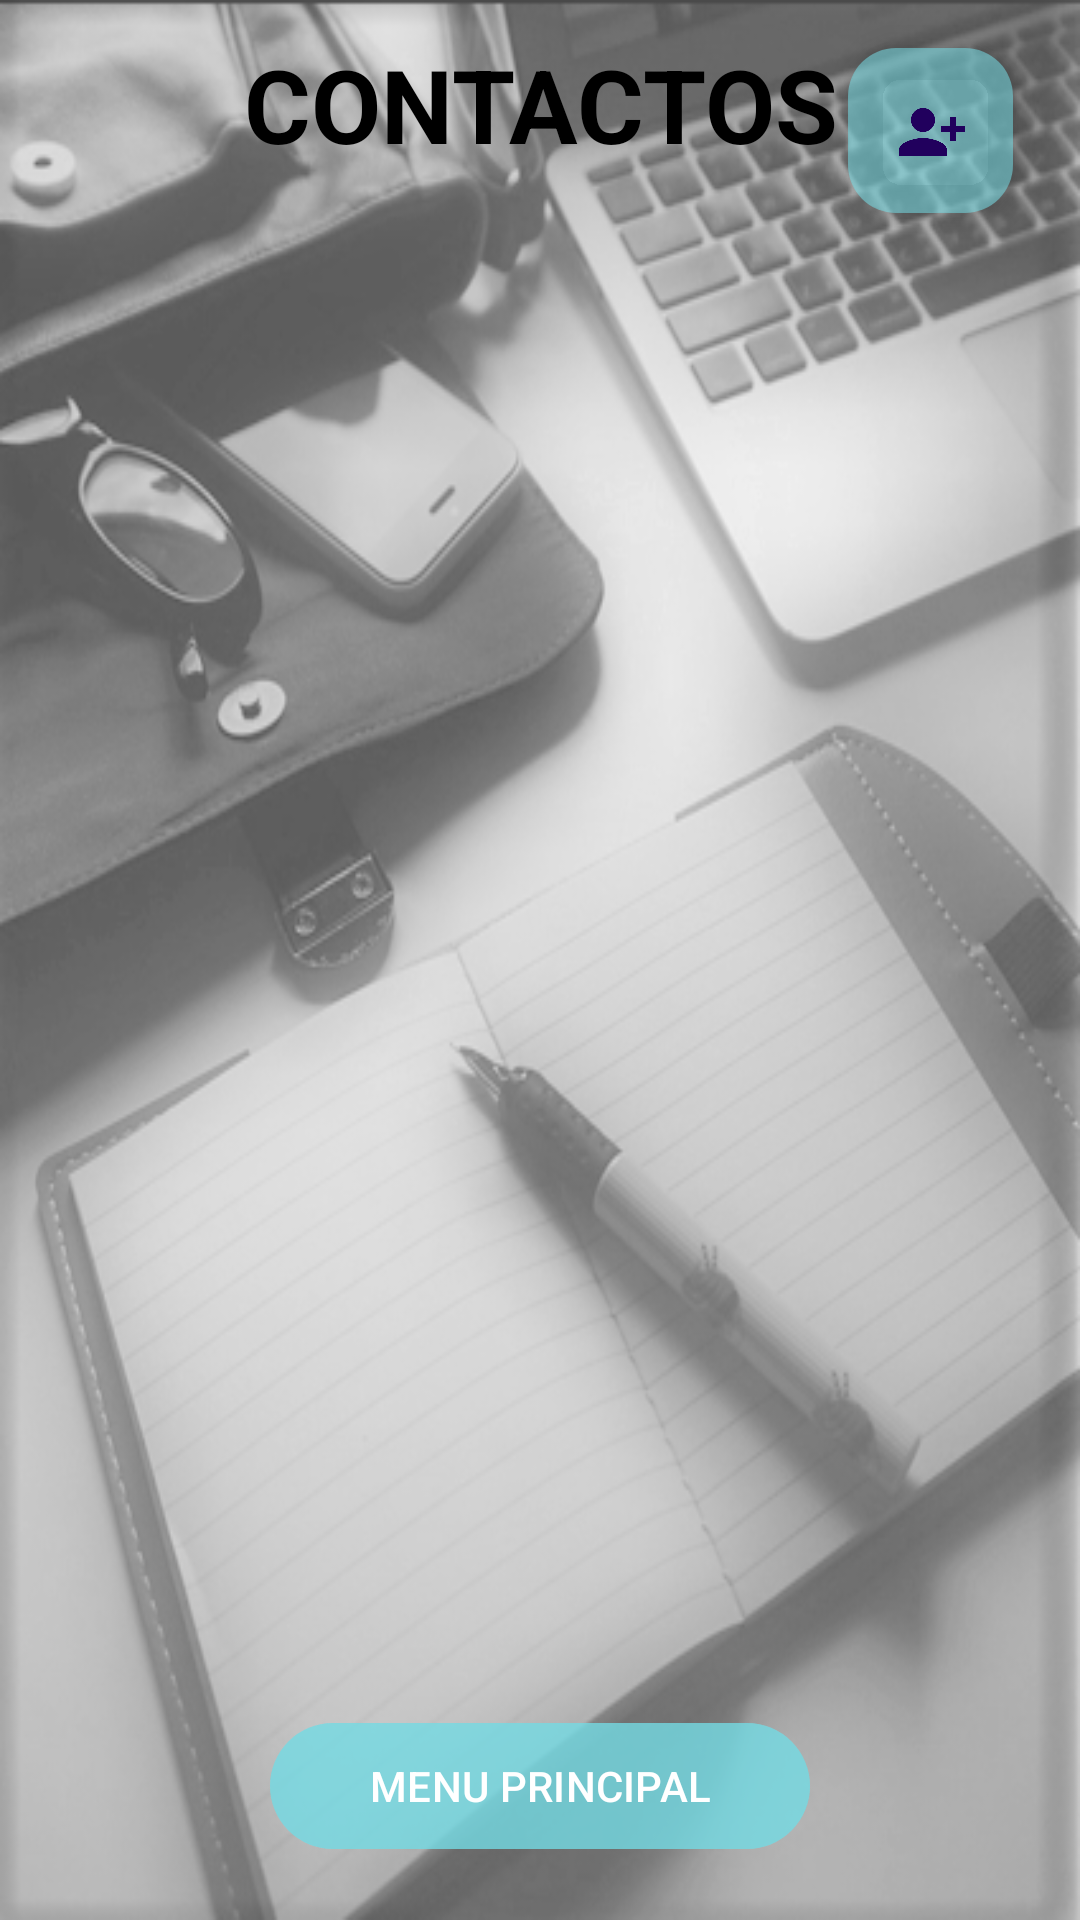

Produce the Android XML layout that renders to this screen, including the resource entries it uses.
<!-- AndroidManifest.xml: activity theme Base.Theme.NoteStore10 -->
<!-- res/layout/activity_contactos.xml -->
<?xml version="1.0" encoding="utf-8"?>
<androidx.constraintlayout.widget.ConstraintLayout
    xmlns:android="http://schemas.android.com/apk/res/android"
    xmlns:app="http://schemas.android.com/apk/res-auto"
    xmlns:tools="http://schemas.android.com/tools"
    android:id="@+id/containerContactos"
    android:layout_width="match_parent"
    android:layout_height="match_parent"
    android:background="@drawable/lap_23"
    tools:context=".UI.Contactos.ContactosActivity">

    <TextView
        android:id="@+id/tv_contactos"
        android:layout_width="wrap_content"
        android:layout_height="wrap_content"
        android:text="CONTACTOS"
        android:textAlignment="center"
        android:textColor="@color/black"
        android:textSize="34sp"
        android:textStyle="bold"
        app:layout_constraintBottom_toBottomOf="parent"
        app:layout_constraintEnd_toEndOf="parent"
        app:layout_constraintStart_toStartOf="parent"
        app:layout_constraintTop_toTopOf="parent"
        app:layout_constraintVertical_bias="0.02" />

    <androidx.recyclerview.widget.RecyclerView
        android:id="@+id/reciclerView_contactos"
        android:layout_width="390dp"
        android:layout_height="500dp"
        android:layout_marginHorizontal="@dimen/common_padding_min"
        android:layout_marginStart="8dp"
        android:layout_marginTop="56dp"
        android:layout_marginEnd="4dp"
        app:layout_constraintEnd_toEndOf="parent"
        app:layout_constraintHorizontal_bias="0.0"
        app:layout_constraintStart_toStartOf="parent"
        app:layout_constraintTop_toTopOf="@+id/tv_contactos" />

    <Button
        android:id="@+id/buttonMenu"
        android:layout_width="180dp"
        android:layout_height="50dp"
        android:backgroundTint="@color/transparent"
        android:text="MENU PRINCIPAL"
        app:layout_constraintBottom_toBottomOf="parent"
        app:layout_constraintEnd_toEndOf="parent"
        app:layout_constraintHorizontal_bias="0.5"
        app:layout_constraintStart_toStartOf="parent"
        app:layout_constraintTop_toBottomOf="@+id/reciclerView_contactos"
        app:layout_constraintVertical_bias="0.1" />

    <com.google.android.material.floatingactionbutton.FloatingActionButton
        android:id="@+id/fab"
        android:layout_width="55dp"
        android:layout_height="58dp"
        android:layout_margin="@dimen/common_padding_default"
        android:contentDescription="@string/descripction_contact_add"
        android:src="@drawable/ic_person_add"
        app:backgroundTint="@color/transparent"
        app:layout_constraintBottom_toBottomOf="parent"
        app:layout_constraintEnd_toEndOf="parent"
        app:layout_constraintHorizontal_bias="0.977"
        app:layout_constraintStart_toStartOf="parent"
        app:layout_constraintTop_toTopOf="parent"
        app:layout_constraintVertical_bias="0.0" />

</androidx.constraintlayout.widget.ConstraintLayout>
<!-- resources referenced by this layout -->
<resources>
  <color name="black">#FF000000</color>
  <color name="transparent">#8D74DBE4</color>
  <dimen name="common_padding_default">16dp</dimen>
  <dimen name="common_padding_min">8dp</dimen>
  <!-- drawable ic_person_add (drawable) -->
  <vector android:height="32dp" android:tint="#000000"
      android:viewportHeight="24" android:viewportWidth="24"
      android:width="32dp" xmlns:android="http://schemas.android.com/apk/res/android">
      <path android:fillColor="@android:color/white" android:pathData="M13,8c0,-2.21 -1.79,-4 -4,-4S5,5.79 5,8s1.79,4 4,4S13,10.21 13,8zM15,10v2h3v3h2v-3h3v-2h-3V7h-2v3H15zM1,18v2h16v-2c0,-2.66 -5.33,-4 -8,-4S1,15.34 1,18z"/>
  </vector>
  <!-- drawable lap_23: png bitmap (drawable, 167814 bytes) -->
  <string name="descripction_contact_add">crear contacto</string>
  <style name="Base.Theme.NoteStore10" parent="Theme.Material3.Light">
          
          
      </style>
</resources>
